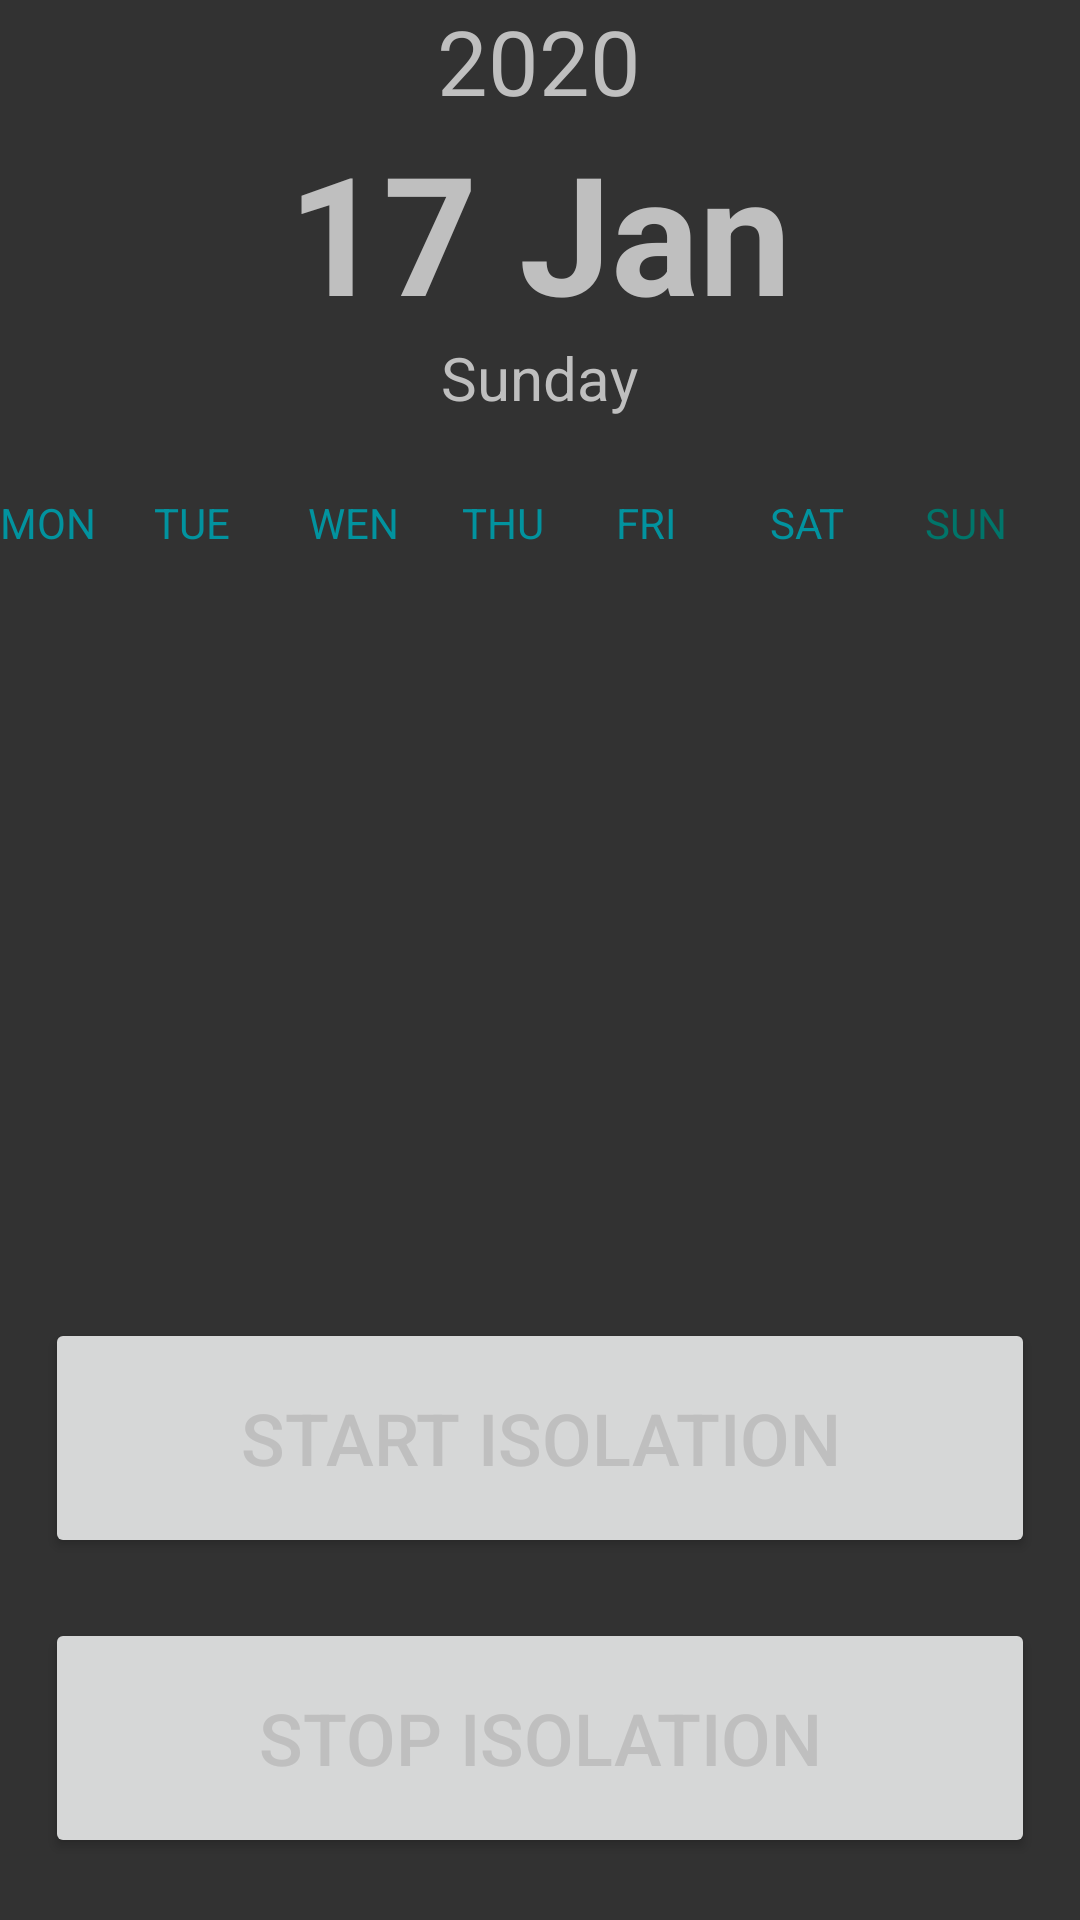

This screen was rendered from an Android layout file. Write that file and the resources it references.
<!-- AndroidManifest.xml: application theme AppTheme -->
<!-- res/layout/calendar_layout.xml -->
<?xml version="1.0" encoding="utf-8"?>
<LinearLayout xmlns:android="http://schemas.android.com/apk/res/android" android:layout_height="match_parent" android:layout_width="match_parent"
    android:orientation="vertical">

<RelativeLayout android:layout_width="match_parent"
    android:layout_height="wrap_content"
    android:layout_marginBottom="20dp"
    android:gravity="center_horizontal">

    <LinearLayout
        android:id="@+id/date_display"
        android:layout_width="wrap_content"
        android:layout_height="wrap_content"
        android:layout_centerVertical="true"
        android:gravity="center"
        android:orientation="vertical">

        <TextView
            android:id="@+id/date_display_year"
            android:layout_width="wrap_content"
            android:layout_height="wrap_content"
            android:text="2020"
            android:textAppearance="@android:style/TextAppearance.Holo.Medium"
            android:textSize="30sp"
            android:textStyle="normal" />

        <TextView
            android:id="@+id/date_display_date"
            android:layout_width="wrap_content"
            android:layout_height="72dp"
            android:gravity="center"
            android:text="17 Jan"
            android:textAppearance="@android:style/TextAppearance.Large"
            android:textSize="55sp"
            android:textStyle="bold" />

        <TextView
            android:id="@+id/date_display_day"
            android:layout_width="wrap_content"
            android:layout_height="wrap_content"
            android:gravity="center"
            android:text="Sunday"
            android:textAppearance="@android:style/TextAppearance.Medium"
            android:textSize="20sp" />

    </LinearLayout>

</RelativeLayout>

<LinearLayout
android:id="@+id/calendar_header"
android:layout_width="match_parent"
android:layout_height="30dp"
android:gravity="center_vertical"
android:orientation="horizontal">

    <TextView
        android:layout_width="0dp"
        android:layout_height="wrap_content"
        android:layout_weight="1"
        android:text="@string/mon"
        android:textAlignment="viewStart"
        android:textColor="@color/colorPrimary" />

    <TextView
        android:layout_width="0dp"
        android:layout_height="wrap_content"
        android:layout_weight="1"
        android:textAlignment="viewStart"
        android:textColor="@color/colorPrimary"
        android:text="@string/tue"/>
    <TextView
        android:layout_width="0dp"
        android:layout_height="wrap_content"
        android:layout_weight="1"
        android:textAlignment="viewStart"
        android:textColor="@color/colorPrimary"
        android:text="@string/wen"/>
    <TextView
        android:layout_width="0dp"
        android:layout_height="wrap_content"
        android:layout_weight="1"
        android:textAlignment="viewStart"
        android:textColor="@color/colorPrimary"
        android:text="@string/thu"/>
    <TextView
        android:layout_width="0dp"
        android:layout_height="wrap_content"
        android:layout_weight="1"
        android:textAlignment="viewStart"
        android:textColor="@color/colorPrimary"
        android:text="@string/fri"/>
    <TextView
        android:layout_width="0dp"
        android:layout_height="wrap_content"
        android:layout_weight="1"
        android:textAlignment="viewStart"
        android:textColor="@color/colorPrimary"
        android:text="@string/sat"/>

    <TextView
        android:layout_width="0dp"
        android:layout_height="wrap_content"
        android:layout_weight="1"
        android:textAlignment="viewStart"
        android:text="@string/sun"
        android:textColor="@color/colorAccent" />

</LinearLayout>

<GridView
android:id="@+id/calendar_grid"
android:layout_width="match_parent"
android:layout_height="240dp"
android:numColumns="7"/>

    <Button
        android:id="@+id/CL_startIsolationButton"
        android:layout_width="match_parent"
        android:layout_height="80sp"
        android:layout_marginHorizontal="15sp"
        android:layout_marginVertical="10sp"
        android:text="@string/startIsolation"
        android:textSize="24sp" />

    <Button
        android:id="@+id/CL_stopIsolationButton"
        android:layout_width="match_parent"
        android:layout_height="80sp"
        android:layout_marginHorizontal="15sp"
        android:layout_marginVertical="10sp"
        android:text="@string/stopIsolation"
        android:textSize="24sp" />

</LinearLayout>
<!-- resources referenced by this layout -->
<resources>
  <color name="colorAccent">#01756A</color>
  <color name="colorPrimary">#02939F</color>
  <string name="fri">FRI</string>
  <string name="mon">MON</string>
  <string name="sat">SAT</string>
  <string name="startIsolation">Start Isolation</string>
  <string name="stopIsolation">Stop Isolation</string>
  <string name="sun">SUN</string>
  <string name="thu">THU</string>
  <string name="tue">TUE</string>
  <string name="wen">WEN</string>
  <style name="AppTheme" parent="Theme.MaterialComponents.DayNight.NoActionBar">
          
          <item name="colorPrimary">@color/colorPrimary</item>
          <item name="colorPrimaryDark">@color/colorPrimaryDark</item>
          <item name="colorAccent">@color/colorAccent</item>
          <item name="android:windowBackground">@color/colorBackground</item>
          <item name="android:textColor">@color/textColor</item>
          <item name="android:button">@color/colorPrimary</item>
      </style>
  <color name="colorPrimaryDark">#271450</color>
  <color name="colorBackground">#323232</color>
  <color name="textColor">#BFBFBF</color>
</resources>
